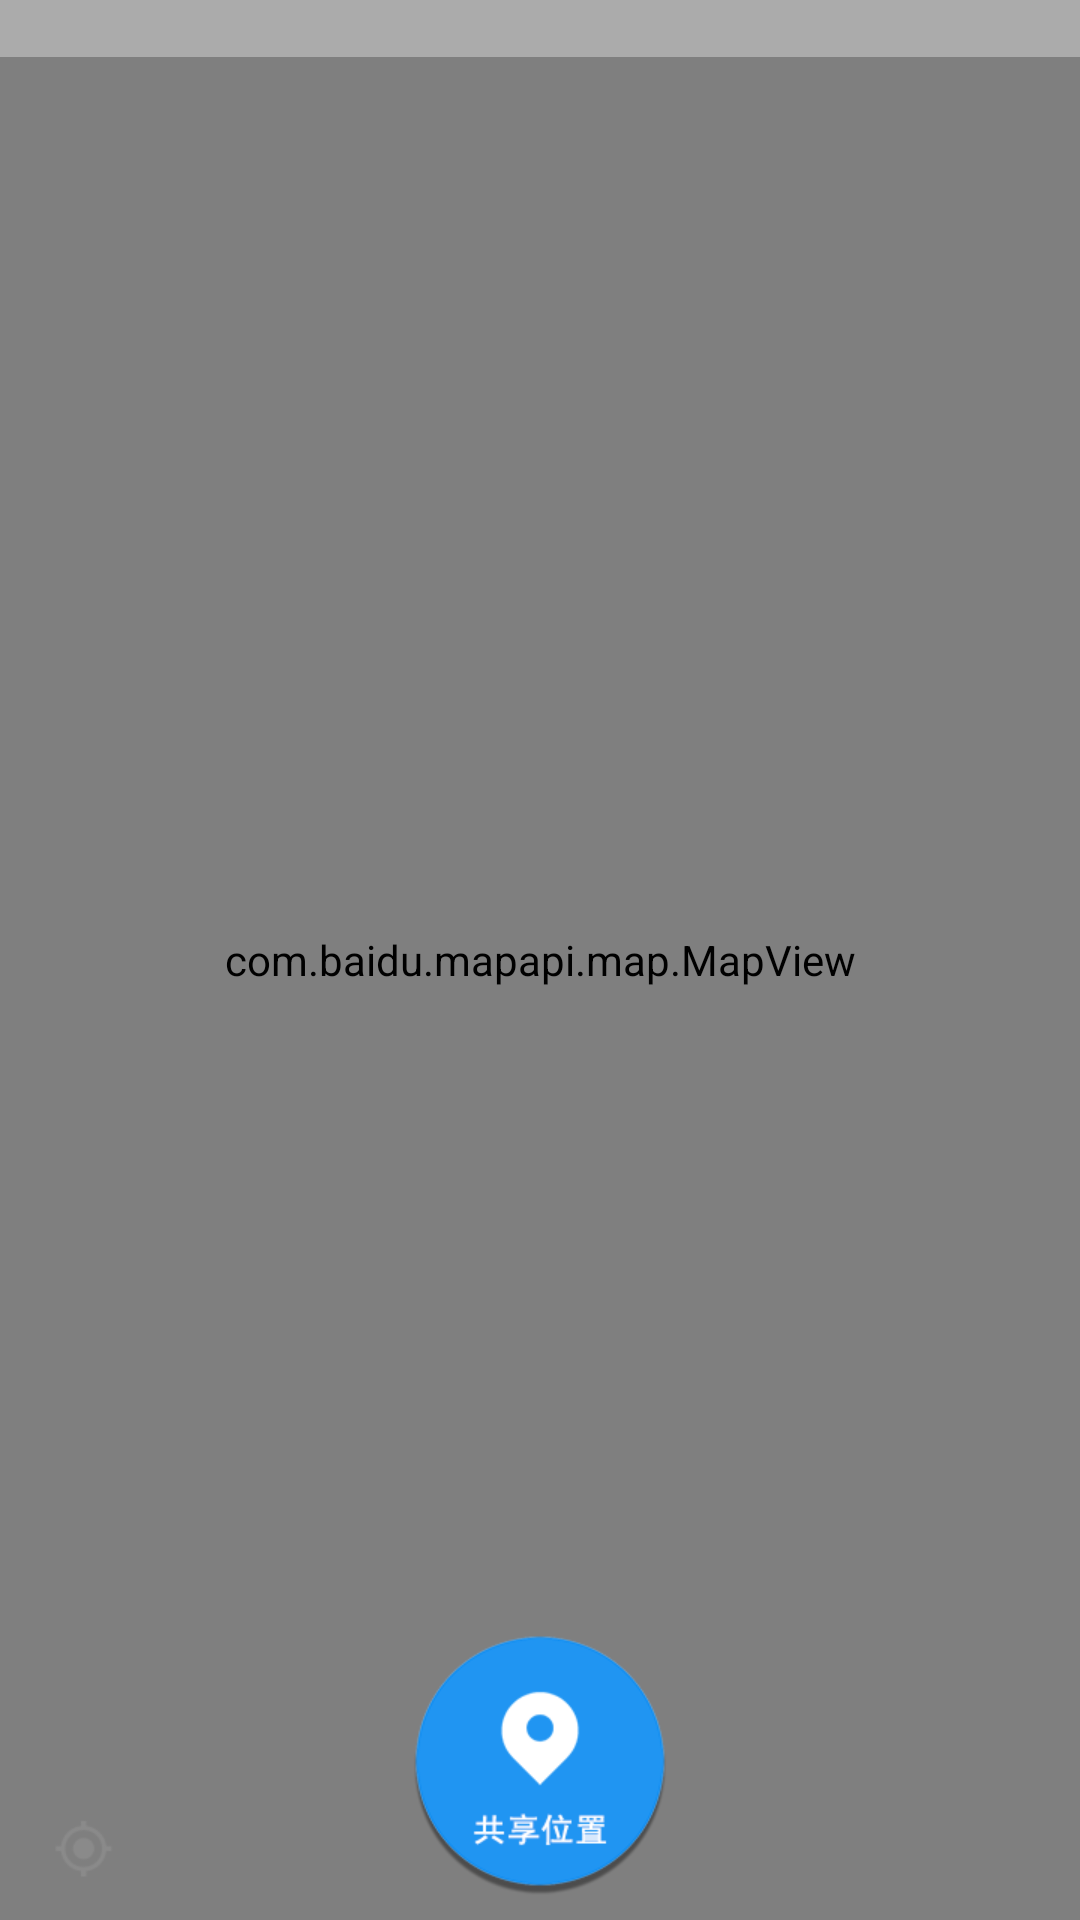

The Android layout XML behind this screen, and the referenced resources:
<!-- AndroidManifest.xml: application theme AppTheme -->
<!-- res/layout/activity_main.xml -->
<?xml version="1.0" encoding="utf-8"?>
<RelativeLayout xmlns:android="http://schemas.android.com/apk/res/android"
    android:layout_width="match_parent"
    android:layout_height="match_parent"
    android:orientation="vertical">

    <com.baidu.mapapi.map.MapView
        android:id="@+id/bmapView"
        android:layout_width="match_parent"
        android:layout_height="match_parent"
        android:clickable="true">
    </com.baidu.mapapi.map.MapView>

    <TextView
        android:id="@+id/position_text_view"
        android:layout_width="match_parent"
        android:layout_height="wrap_content"
        android:background="#57ffffff"
        android:paddingLeft="2dp" />

    <RelativeLayout
        android:layout_width="wrap_content"
        android:layout_height="wrap_content"
        android:layout_alignParentBottom="true"
        android:layout_alignParentStart="true"
        android:layout_marginBottom="14dp"
        android:layout_marginStart="18dp">

        <ImageView
            android:id="@+id/btn_action_location_bg"
            android:layout_width="wrap_content"
            android:layout_height="wrap_content"
            android:src="@drawable/ic_action_refresh_location_bg" />

        <ImageView
            android:id="@+id/btn_action_location"
            android:layout_width="wrap_content"
            android:layout_height="wrap_content"
            android:layout_centerInParent="true"
            android:clickable="true"
            android:src="@drawable/ic_action_refresh_location" />

    </RelativeLayout>

    <ImageView
        android:id="@+id/btn_action_start_location"
        android:layout_width="wrap_content"
        android:layout_height="wrap_content"
        android:layout_alignParentBottom="true"
        android:layout_centerInParent="true"
        android:layout_marginBottom="8dp"
        android:src="@drawable/ic_action_share_location" >
    </ImageView>


</RelativeLayout>
<!-- resources referenced by this layout -->
<resources>
  <!-- drawable ic_action_refresh_location: png bitmap (drawable-xhdpi, 1016 bytes) -->
  <!-- drawable ic_action_share_location: png bitmap (drawable-xhdpi, 11711 bytes) -->
  <style name="AppTheme" parent="Theme.AppCompat.Light.DarkActionBar">
          
          <item name="colorPrimary">@color/colorPrimary</item>
          <item name="colorPrimaryDark">@color/colorPrimaryDark</item>
          <item name="colorAccent">@color/colorAccent</item>
      </style>
  <!-- not gathered from this repository: default colours our renderer supplied (Android Studio template values) -->
  <color name="colorPrimary">#FF6200EE</color>
  <color name="colorPrimaryDark">#FF3700B3</color>
  <color name="colorAccent">#FF03DAC5</color>
</resources>
